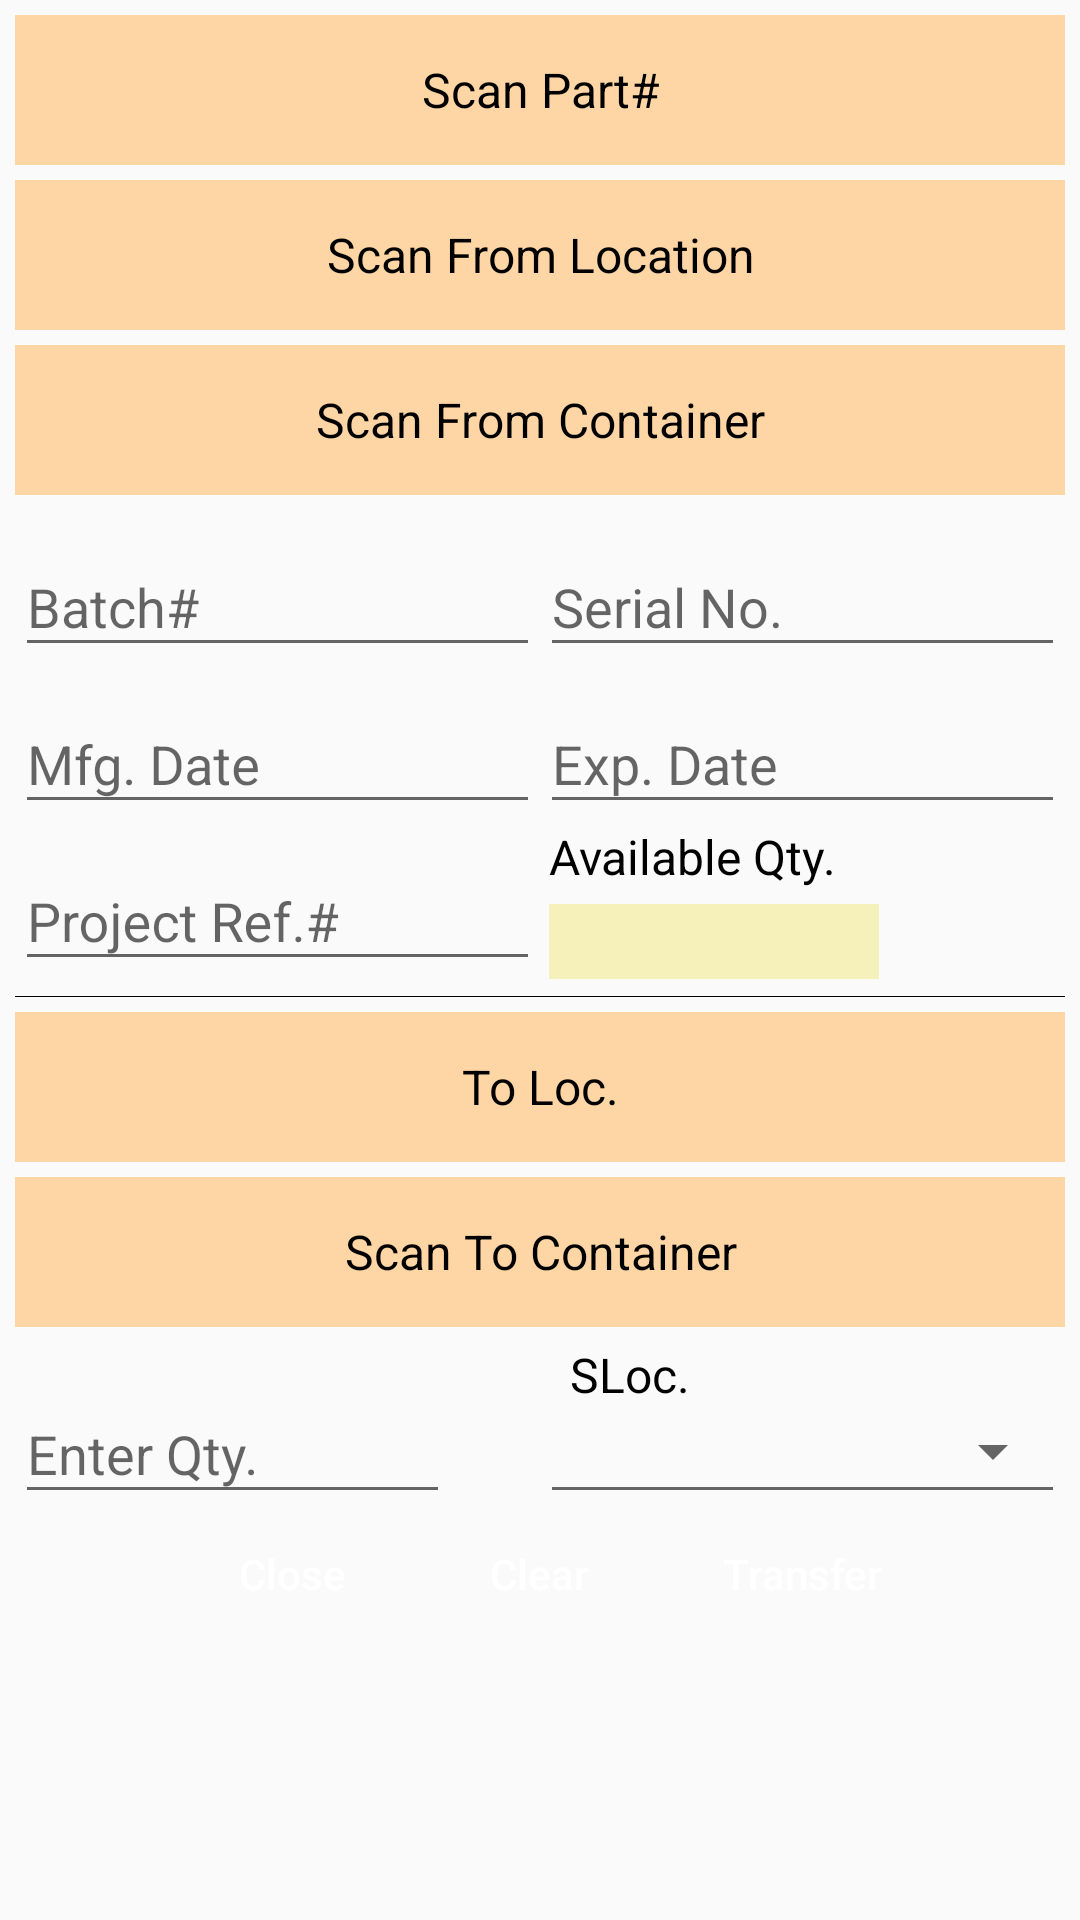

Here is an Android app screen rendered from its layout file. Give the layout XML and the strings, colors and styles it references.
<!-- AndroidManifest.xml: application theme AppTheme -->
<!-- res/layout/fragment_bintransfer.xml -->
<?xml version="1.0" encoding="utf-8"?>
<RelativeLayout xmlns:android="http://schemas.android.com/apk/res/android"
    xmlns:app="http://schemas.android.com/apk/res-auto"
    xmlns:tools="http://schemas.android.com/tools"
    android:layout_width="match_parent"
    android:layout_height="match_parent"
    android:focusableInTouchMode="true">




    <RelativeLayout
        android:layout_width="match_parent"
        android:layout_height="wrap_content"
        android:layout_marginTop="5dp"
        android:layout_marginLeft="5dp"
        android:layout_marginRight="5dp">
        <LinearLayout
            android:id="@+id/llScanLabelFrom"
            android:layout_width="match_parent"
            android:layout_height="wrap_content"
            android:orientation="vertical">

            <TextView
                android:id="@+id/lblScanPart"
                android:layout_width="match_parent"
                android:layout_height="50dp"
                style="@style/textViewStyle"
                android:background="#fed5a4"
                android:text="@string/scanPart"
                android:textAlignment="center"
                android:gravity="center_vertical"
                android:layout_weight="0.333" />
            <TextView
                android:id="@+id/lblScanFromLocation"
                android:layout_width="match_parent"
                android:layout_height="50dp"
                style="@style/textViewStyle"
                android:layout_weight="0.333"
                android:text="@string/scanFromLocation"
                android:textAlignment="center"
                android:layout_marginTop="5dp"
                android:gravity="center_vertical"
                android:background="#fed5a4"/>

            <TextView
                android:id="@+id/lblScanFromContainer"
                android:layout_width="match_parent"
                android:layout_height="50dp"
                style="@style/textViewStyle"
                android:background="#fed5a4"
                android:gravity="center_vertical"
                android:text="@string/scanFromContainer"
                android:textAlignment="center"
                android:layout_marginTop="5dp"
                android:layout_weight="0.333" />
        </LinearLayout>
        <RelativeLayout
            android:layout_width="match_parent"
            android:layout_height="wrap_content"
            android:layout_below="@+id/llScanLabelFrom"
            android:layout_marginTop="5dp">
            <android.support.design.widget.TextInputLayout
                android:id="@+id/txtInputLayoutBatch"
                android:layout_width="wrap_content"
                android:layout_height="wrap_content">
                <EditText
                    android:id="@+id/etBatch"
                    android:layout_width="175dp"
                    android:layout_height="wrap_content"
                    android:hint="@string/hintBatch"
                    style="@style/editTextStyle"/>
            </android.support.design.widget.TextInputLayout>

            <android.support.design.widget.TextInputLayout
                android:id="@+id/txtInputLayoutSerial"
                android:layout_width="wrap_content"
                android:layout_height="wrap_content">
                <EditText
                    android:id="@+id/etSerial"
                    android:layout_width="175dp"
                    android:layout_height="wrap_content"
                    android:layout_marginLeft="175dp"
                    android:hint="@string/hintSerial"
                     />
            </android.support.design.widget.TextInputLayout>
            <android.support.design.widget.TextInputLayout
                android:id="@+id/txtInputLayoutMfgDate"
                android:layout_width="wrap_content"
                android:layout_height="wrap_content"
                android:layout_below="@+id/txtInputLayoutBatch">
                <EditText
                    android:id="@+id/etMfgDate"
                    android:layout_width="175dp"
                    android:layout_height="wrap_content"
                    android:hint="@string/hintMfgDate"
                    style="@style/editTextStyle"/>
            </android.support.design.widget.TextInputLayout>

            <android.support.design.widget.TextInputLayout
                android:id="@+id/txtInputLayoutExpDate"
                android:layout_width="wrap_content"
                android:layout_height="wrap_content"
                android:layout_below="@+id/txtInputLayoutBatch">
                <EditText
                    android:id="@+id/etExpDate"
                    android:layout_width="175dp"
                    android:layout_height="wrap_content"
                    android:layout_marginLeft="175dp"
                    android:hint="@string/hintExpDate"
                    android:inputType="text" />
            </android.support.design.widget.TextInputLayout>
            <android.support.design.widget.TextInputLayout
                android:id="@+id/txtInputLayoutProjectRef"
                android:layout_width="wrap_content"
                android:layout_height="wrap_content"
                android:layout_below="@+id/txtInputLayoutMfgDate">
                <EditText
                    android:id="@+id/etProjectRef"
                    android:layout_width="175dp"
                    android:layout_height="wrap_content"
                    android:hint="@string/hintProjectRef"
                    style="@style/editTextStyle"/>
            </android.support.design.widget.TextInputLayout>

            <TextView
                android:id="@+id/tvAvailableQty"
                android:layout_width="wrap_content"
                android:layout_height="wrap_content"
                android:text="@string/availableQty"
                style="@style/textViewStyle"
                android:layout_below="@+id/txtInputLayoutMfgDate"
                android:layout_marginLeft="178dp"/>
            <TextView
                android:id="@+id/lblAvailableQty"
                style="@style/textViewStyle"
                android:layout_width="110dp"
                android:layout_height="25dp"
                android:layout_marginTop="5dp"
                android:layout_below="@+id/tvAvailableQty"
                android:layout_marginLeft="178dp"
                android:background="#f6f0ba" />

            <View
                android:id="@+id/view"
                android:layout_width="match_parent"
                android:layout_height="1px"
                android:layout_span="3"
                android:background="@color/black"
                android:layout_marginTop="5dp"
                android:layout_below="@id/txtInputLayoutProjectRef"></View>

            <LinearLayout
                android:id="@+id/llScanLabelTo"
                android:layout_width="match_parent"
                android:layout_height="wrap_content"
                android:orientation="vertical"
                android:layout_below="@+id/view">

                <TextView
                    android:id="@+id/lblScanToLocation"
                    android:layout_width="match_parent"
                    android:layout_height="50dp"
                    style="@style/textViewStyle"
                    android:text="@string/scanToLocation"
                    android:textAlignment="center"
                    android:layout_marginTop="5dp"
                    android:gravity="center_vertical"
                    android:background="#fed5a4"/>

                <TextView
                    android:id="@+id/lblScanToContainer"
                    android:layout_width="match_parent"
                    android:layout_height="50dp"
                    style="@style/textViewStyle"
                    android:layout_marginTop="5dp"
                    android:background="#fed5a4"
                    android:gravity="center_vertical"
                    android:text="@string/scanToContainer"
                    android:textAlignment="center" />
            </LinearLayout>

            <TextView
                android:id="@+id/tvSLoc"
                android:layout_width="wrap_content"
                android:layout_height="wrap_content"
                android:text="@string/sloc"
                android:layout_marginLeft="185dp"
                style="@style/textViewStyle"
                android:layout_below="@+id/llScanLabelTo"
                android:layout_marginTop="5dp">
            </TextView>

            <android.support.design.widget.TextInputLayout
                android:id="@+id/txtInputLayoutCCQty"
                android:layout_width="wrap_content"
                android:layout_height="wrap_content"
                android:layout_below="@+id/llScanLabelTo"
                android:layout_marginTop="10dp">
                <EditText
                    android:id="@+id/etQuantity"
                    android:layout_width="145dp"
                    android:layout_height="wrap_content"
                    android:hint="@string/hintQuantity"
                    style="@style/editTextStyle" />
            </android.support.design.widget.TextInputLayout>

            <Spinner
                android:id="@+id/spinnerSelectSloc"
                android:layout_width="180dp"
                android:layout_height="42dp"
                style="@style/Widget.AppCompat.Spinner.Underlined"
                android:layout_alignBottom="@+id/txtInputLayoutCCQty"
                android:layout_toEndOf="@+id/txtInputLayoutProjectRef"
                android:layout_toRightOf="@+id/txtInputLayoutProjectRef">
            </Spinner>

            <Button
                android:id="@+id/btnClose"
                android:layout_width="65dp"
                android:layout_height="30dp"
                android:layout_below="@+id/txtInputLayoutCCQty"
                android:layout_marginLeft="60dp"
                android:layout_marginTop="5dp"
                android:background="@drawable/button_shape"
                android:text="@string/close"
                android:textAllCaps="false"
                android:textColor="@color/white" />

            <Button
                android:id="@+id/btnClear"
                android:layout_width="65dp"
                android:layout_height="30dp"
                android:background="@drawable/button_shape"
                android:text="@string/clear"
                android:textAllCaps="false"
                android:textColor="@color/white"
                android:layout_alignBottom="@+id/btnClose"
                android:layout_marginLeft="70dp"
                android:layout_centerHorizontal="true"
                android:layout_alignTop="@+id/btnClose" />

            <Button
                android:id="@+id/btnTransfer"
                android:layout_width="80dp"
                android:layout_height="30dp"
                android:background="@drawable/button_shape"
                android:text="@string/transfer"
                android:textAllCaps="false"
                android:textColor="@color/white"
                android:layout_marginLeft="15dp"
                android:layout_marginStart="15dp"
                android:layout_alignBottom="@+id/btnClear"
                android:layout_toRightOf="@+id/btnClear"
                android:layout_toEndOf="@+id/btnClear" />

        </RelativeLayout>
    </RelativeLayout>
</RelativeLayout>
<!-- resources referenced by this layout -->
<resources>
  <color name="black">#000000</color>
  <color name="white">#ffffff</color>
  <string name="availableQty">Available Qty.</string>
  <string name="clear">Clear</string>
  <string name="close">Close</string>
  <string name="hintBatch">Batch#</string>
  <string name="hintExpDate">Exp. Date</string>
  <string name="hintMfgDate">Mfg. Date</string>
  <string name="hintProjectRef">Project Ref.#</string>
  <string name="hintQuantity">Enter Qty.</string>
  <string name="hintSerial">Serial No.</string>
  <string name="scanFromContainer">Scan From Container</string>
  <string name="scanFromLocation">Scan From Location</string>
  <string name="scanPart">Scan Part#</string>
  <string name="scanToContainer">Scan To Container</string>
  <string name="scanToLocation">To Loc.</string>
  <string name="sloc">SLoc.</string>
  <string name="transfer">Transfer</string>
  <style name="editTextStyle">
          <item name="android:textSize">18sp</item>
          <item name="android:textColor">#000000</item>
      </style>
  <style name="textViewStyle">
          <item name="android:textColor">#000000</item>
          <item name="android:textSize">16sp</item>
      </style>
  <style name="AppTheme" parent="Theme.AppCompat.Light.NoActionBar">
          
          <item name="colorPrimary">@color/colorPrimary</item>
          <item name="colorPrimaryDark">@color/colorPrimaryDark</item>
          <item name="colorAccent">#3ACBF6</item>
          <item name="android:listDivider">@color/white</item>
          <item name="windowActionBar">false</item>
          <item name="windowNoTitle">true</item>
      </style>
  <color name="colorPrimary">#30739f</color>
  <color name="colorPrimaryDark">#008cec</color>
</resources>
